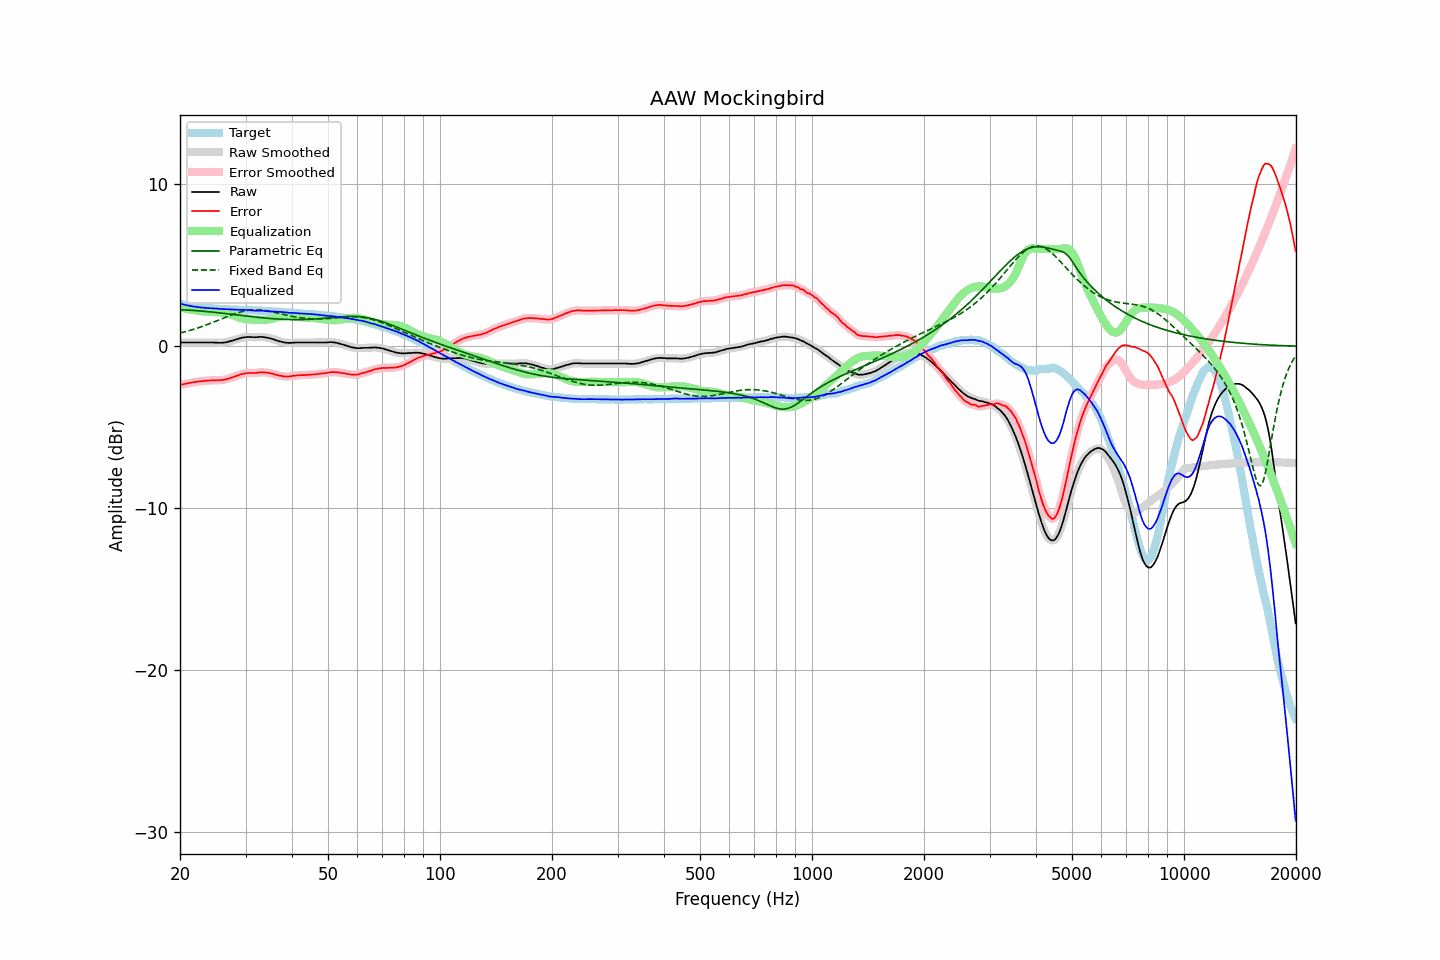

The table this chart was drawn from, first rows:
frequency, raw, error, smoothed, error_smoothed, equalization, parametric_eq, fixed_band_eq, equalized_raw, equalized_smoothed, target
20.00, 0.23, -2.40, 0.23, -2.40, 2.40, 2.25, 0.81, 2.63, 2.63, 2.63
20.20, 0.23, -2.37, 0.23, -2.37, 2.37, 2.25, 0.84, 2.60, 2.60, 2.60
20.40, 0.23, -2.35, 0.23, -2.35, 2.35, 2.24, 0.86, 2.58, 2.58, 2.58
20.61, 0.23, -2.33, 0.23, -2.33, 2.33, 2.24, 0.89, 2.56, 2.56, 2.56
20.81, 0.23, -2.31, 0.23, -2.31, 2.31, 2.23, 0.92, 2.53, 2.53, 2.54
21.02, 0.23, -2.29, 0.23, -2.29, 2.29, 2.23, 0.94, 2.51, 2.51, 2.52
21.23, 0.23, -2.27, 0.23, -2.27, 2.27, 2.22, 0.97, 2.50, 2.50, 2.50
21.44, 0.23, -2.25, 0.23, -2.25, 2.25, 2.22, 1.00, 2.48, 2.48, 2.48
21.66, 0.23, -2.23, 0.23, -2.23, 2.23, 2.21, 1.03, 2.46, 2.46, 2.46
21.87, 0.23, -2.22, 0.23, -2.21, 2.21, 2.20, 1.06, 2.44, 2.44, 2.45
22.09, 0.23, -2.20, 0.23, -2.20, 2.20, 2.20, 1.09, 2.43, 2.43, 2.43
22.31, 0.23, -2.19, 0.23, -2.19, 2.19, 2.19, 1.12, 2.42, 2.42, 2.41
22.54, 0.23, -2.18, 0.23, -2.17, 2.17, 2.18, 1.16, 2.40, 2.40, 2.40
22.76, 0.23, -2.16, 0.23, -2.16, 2.16, 2.17, 1.19, 2.39, 2.39, 2.39
22.99, 0.23, -2.15, 0.23, -2.15, 2.15, 2.16, 1.23, 2.38, 2.38, 2.38
23.22, 0.23, -2.14, 0.23, -2.14, 2.14, 2.15, 1.26, 2.37, 2.37, 2.37
23.45, 0.23, -2.13, 0.23, -2.13, 2.13, 2.15, 1.30, 2.36, 2.36, 2.36
23.69, 0.23, -2.12, 0.23, -2.12, 2.13, 2.14, 1.34, 2.36, 2.36, 2.35
23.92, 0.23, -2.12, 0.23, -2.12, 2.12, 2.13, 1.37, 2.35, 2.35, 2.35
24.16, 0.23, -2.11, 0.23, -2.11, 2.11, 2.12, 1.41, 2.34, 2.34, 2.34
24.40, 0.23, -2.11, 0.23, -2.11, 2.11, 2.11, 1.45, 2.34, 2.34, 2.34
24.65, 0.23, -2.10, 0.23, -2.10, 2.11, 2.10, 1.49, 2.34, 2.33, 2.33
24.89, 0.22, -2.11, 0.22, -2.10, 2.11, 2.08, 1.53, 2.32, 2.33, 2.33
25.14, 0.22, -2.10, 0.22, -2.10, 2.10, 2.07, 1.57, 2.32, 2.32, 2.32
25.39, 0.21, -2.10, 0.21, -2.10, 2.10, 2.06, 1.61, 2.31, 2.31, 2.31
25.65, 0.21, -2.10, 0.21, -2.09, 2.09, 2.05, 1.65, 2.30, 2.30, 2.31
25.91, 0.21, -2.09, 0.21, -2.09, 2.08, 2.04, 1.69, 2.29, 2.29, 2.30
26.16, 0.22, -2.07, 0.22, -2.08, 2.07, 2.03, 1.74, 2.29, 2.29, 2.29
26.43, 0.23, -2.06, 0.23, -2.06, 2.05, 2.02, 1.78, 2.28, 2.28, 2.29
26.69, 0.25, -2.03, 0.25, -2.03, 2.03, 2.01, 1.82, 2.28, 2.28, 2.28
26.96, 0.28, -2.00, 0.27, -2.00, 2.00, 1.99, 1.86, 2.28, 2.28, 2.28
27.23, 0.30, -1.97, 0.30, -1.97, 1.97, 1.98, 1.89, 2.27, 2.28, 2.27
27.50, 0.33, -1.94, 0.33, -1.94, 1.94, 1.97, 1.93, 2.27, 2.27, 2.27
27.77, 0.36, -1.91, 0.36, -1.90, 1.91, 1.96, 1.97, 2.26, 2.26, 2.27
28.05, 0.39, -1.87, 0.39, -1.87, 1.87, 1.95, 2.00, 2.26, 2.26, 2.26
28.33, 0.42, -1.84, 0.42, -1.84, 1.83, 1.93, 2.03, 2.25, 2.25, 2.26
28.62, 0.45, -1.81, 0.45, -1.80, 1.80, 1.92, 2.07, 2.25, 2.25, 2.25
28.90, 0.48, -1.76, 0.48, -1.77, 1.77, 1.91, 2.10, 2.25, 2.25, 2.24
29.19, 0.51, -1.73, 0.51, -1.73, 1.74, 1.90, 2.12, 2.25, 2.25, 2.24
29.48, 0.53, -1.71, 0.53, -1.71, 1.71, 1.89, 2.15, 2.24, 2.24, 2.24
29.78, 0.55, -1.69, 0.55, -1.69, 1.69, 1.87, 2.17, 2.24, 2.24, 2.24
30.08, 0.56, -1.68, 0.56, -1.67, 1.68, 1.86, 2.19, 2.24, 2.24, 2.24
30.38, 0.57, -1.66, 0.57, -1.66, 1.67, 1.85, 2.21, 2.24, 2.23, 2.22
30.68, 0.57, -1.65, 0.57, -1.66, 1.66, 1.84, 2.22, 2.23, 2.23, 2.22
30.99, 0.57, -1.65, 0.57, -1.65, 1.65, 1.83, 2.23, 2.22, 2.22, 2.22
31.30, 0.56, -1.66, 0.56, -1.65, 1.65, 1.82, 2.24, 2.21, 2.21, 2.22
31.61, 0.56, -1.65, 0.56, -1.66, 1.64, 1.81, 2.24, 2.20, 2.20, 2.21
31.93, 0.55, -1.66, 0.55, -1.65, 1.64, 1.80, 2.25, 2.19, 2.19, 2.21
32.24, 0.56, -1.64, 0.56, -1.64, 1.63, 1.79, 2.25, 2.19, 2.19, 2.20
32.57, 0.57, -1.62, 0.57, -1.63, 1.63, 1.78, 2.24, 2.20, 2.19, 2.19
32.89, 0.58, -1.61, 0.57, -1.61, 1.62, 1.77, 2.24, 2.20, 2.20, 2.19
33.22, 0.57, -1.62, 0.57, -1.61, 1.62, 1.76, 2.23, 2.19, 2.19, 2.19
33.55, 0.57, -1.60, 0.56, -1.61, 1.62, 1.75, 2.22, 2.19, 2.18, 2.17
33.89, 0.55, -1.62, 0.55, -1.62, 1.62, 1.74, 2.20, 2.17, 2.17, 2.17
34.23, 0.53, -1.64, 0.53, -1.63, 1.63, 1.73, 2.19, 2.16, 2.16, 2.17
34.57, 0.51, -1.65, 0.51, -1.65, 1.65, 1.72, 2.17, 2.16, 2.16, 2.16
34.92, 0.49, -1.66, 0.49, -1.67, 1.67, 1.71, 2.15, 2.16, 2.15, 2.15
35.27, 0.46, -1.69, 0.46, -1.68, 1.69, 1.70, 2.13, 2.15, 2.15, 2.15
35.62, 0.43, -1.71, 0.43, -1.71, 1.72, 1.70, 2.11, 2.14, 2.14, 2.14
35.97, 0.40, -1.73, 0.40, -1.74, 1.74, 1.69, 2.09, 2.14, 2.14, 2.13
... 635 more rows
